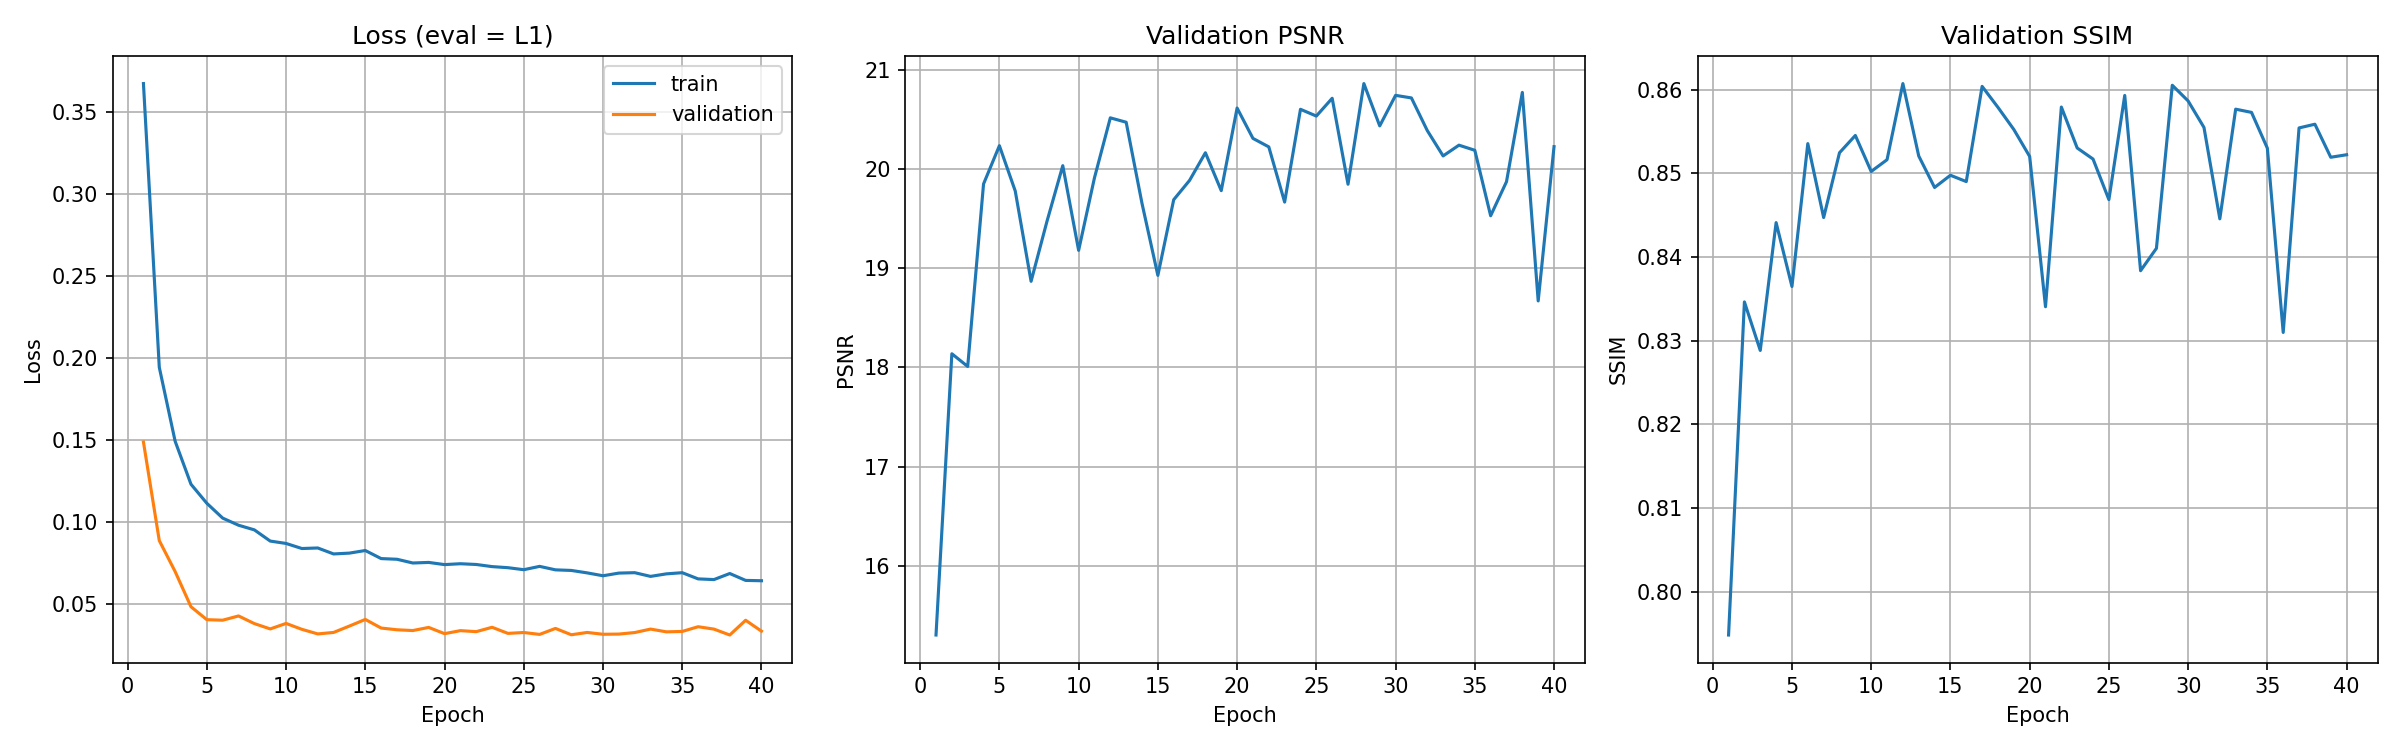

Values plotted in this chart, from the file beside it:
epoch, train_loss, val_loss, val_psnr, val_ssim
1, 0.3674, 0.1489, 15.3, 0.7948
2, 0.1944, 0.08881, 18.14, 0.8346
3, 0.1494, 0.06994, 18.01, 0.8288
4, 0.1232, 0.04849, 19.85, 0.8441
5, 0.1116, 0.04061, 20.23, 0.8365
6, 0.1025, 0.04029, 19.78, 0.8535
7, 0.09819, 0.04288, 18.87, 0.8447
8, 0.09534, 0.03821, 19.47, 0.8525
9, 0.08852, 0.03497, 20.03, 0.8545
10, 0.08707, 0.03832, 19.18, 0.8502
11, 0.08398, 0.03472, 19.91, 0.8516
12, 0.08431, 0.03193, 20.52, 0.8607
13, 0.08068, 0.03283, 20.47, 0.8521
14, 0.08118, 0.03673, 19.65, 0.8483
15, 0.08277, 0.04076, 18.93, 0.8498
16, 0.07785, 0.0355, 19.69, 0.849
17, 0.07743, 0.03445, 19.88, 0.8604
18, 0.07516, 0.03399, 20.16, 0.8579
19, 0.0755, 0.03589, 19.78, 0.8552
20, 0.07418, 0.03208, 20.61, 0.852
21, 0.07471, 0.03392, 20.31, 0.8341
22, 0.07425, 0.03331, 20.22, 0.8579
23, 0.07296, 0.03597, 19.67, 0.853
24, 0.0723, 0.03225, 20.6, 0.8517
25, 0.07107, 0.03279, 20.53, 0.8469
26, 0.0731, 0.03163, 20.71, 0.8593
27, 0.07098, 0.03527, 19.85, 0.8384
28, 0.07062, 0.03141, 20.86, 0.841
29, 0.06913, 0.03282, 20.43, 0.8605
30, 0.06738, 0.03171, 20.74, 0.8586
31, 0.069, 0.03183, 20.72, 0.8555
32, 0.06925, 0.03276, 20.39, 0.8446
33, 0.067, 0.03487, 20.13, 0.8577
34, 0.06853, 0.03319, 20.24, 0.8573
35, 0.06925, 0.03343, 20.19, 0.853
36, 0.06548, 0.03631, 19.53, 0.831
37, 0.06505, 0.03486, 19.87, 0.8554
38, 0.06875, 0.03126, 20.77, 0.8559
39, 0.06455, 0.04025, 18.67, 0.8519
40, 0.06434, 0.03361, 20.22, 0.8522
